Photos from the image-classification dataset "splits" in the GitHub repository meetarora19/LiverAI. Its 2 classes are: normal, tumor.

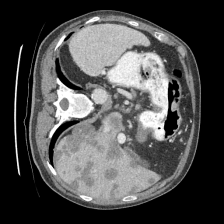
Label: tumor

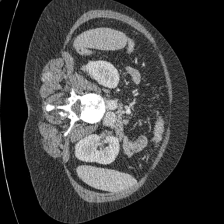
Label: normal

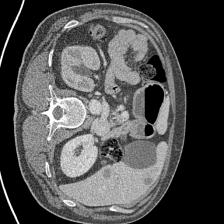
Label: tumor

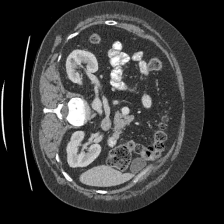
Label: normal

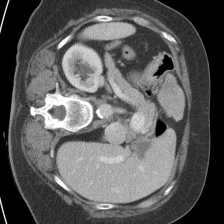
Label: tumor

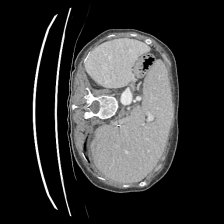
Label: normal
